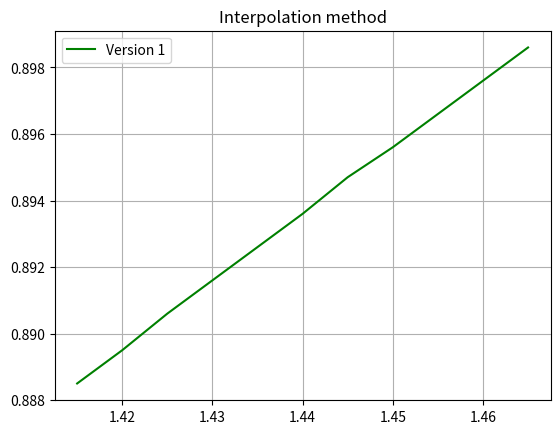

Here is the Python script that generated this plot:
import matplotlib.pyplot as plt
import numpy as np
import math
from math import factorial

x = [1.415, 1.420, 1.425, 1.430, 1.435, 1.440, 1.445, 1.450, 1.455, 1.460, 1.465]
y = [0.8885, 0.8895, 0.8906, 0.8916, 0.8926, 0.8936, 0.8947, 0.8956, 0.8966, 0.8976, 0.8986 ]

x1 = 1.416
x2 = 1.456
h = x[1] - x[0]
q = (x1 - x[0])/h
q1 = (x2 - x[-1])/h

def f(y, j):
	mas= []
	for i in range(len(y)):
		mas.append(y[i] - y[i-1])
	mas.pop(0)
	if j==1 :
		return mas 
	else:
		j-=1
		return f(mas,j)
n1 = y[0] + q * f(y, 1)[0] + q * (q-1) * f(y, 2)[0] / factorial(2) + q * (q -1) * (q -2) * f(y, 3)[0] / factorial(3) + q * (q-1) *(q-2) * (q-3) * f(y, 4)[0] / factorial(4) + q * (q-1) * (q-2) * (q-3) * (q-4) * f(y,5)[0] / factorial(5) 
n2 = y[5] + q1 * f(y,1)[4] + q1 * (q1+1) * f(y, 2)[3] / factorial(2) + q1 * (q1 + 1) * (q1 + 2) * f(y,3)[2] / factorial(3) + q1 * (q1+1) *(q1+2) * (q1+3) * f(y,4)[1] / factorial(4) + q1 * (q1+1) * (q1+2) * (q1+3) * (q1+4) * f(y,5)[0] / factorial(5)
print('Newton first interpolar method ',n1)
print('Newton second interpolar method',n2)

plt.plot(x,y, 'g')
plt.title('Interpolation method')
plt.legend(['Version 1'], loc ='upper left')
plt.grid()
plt.show()